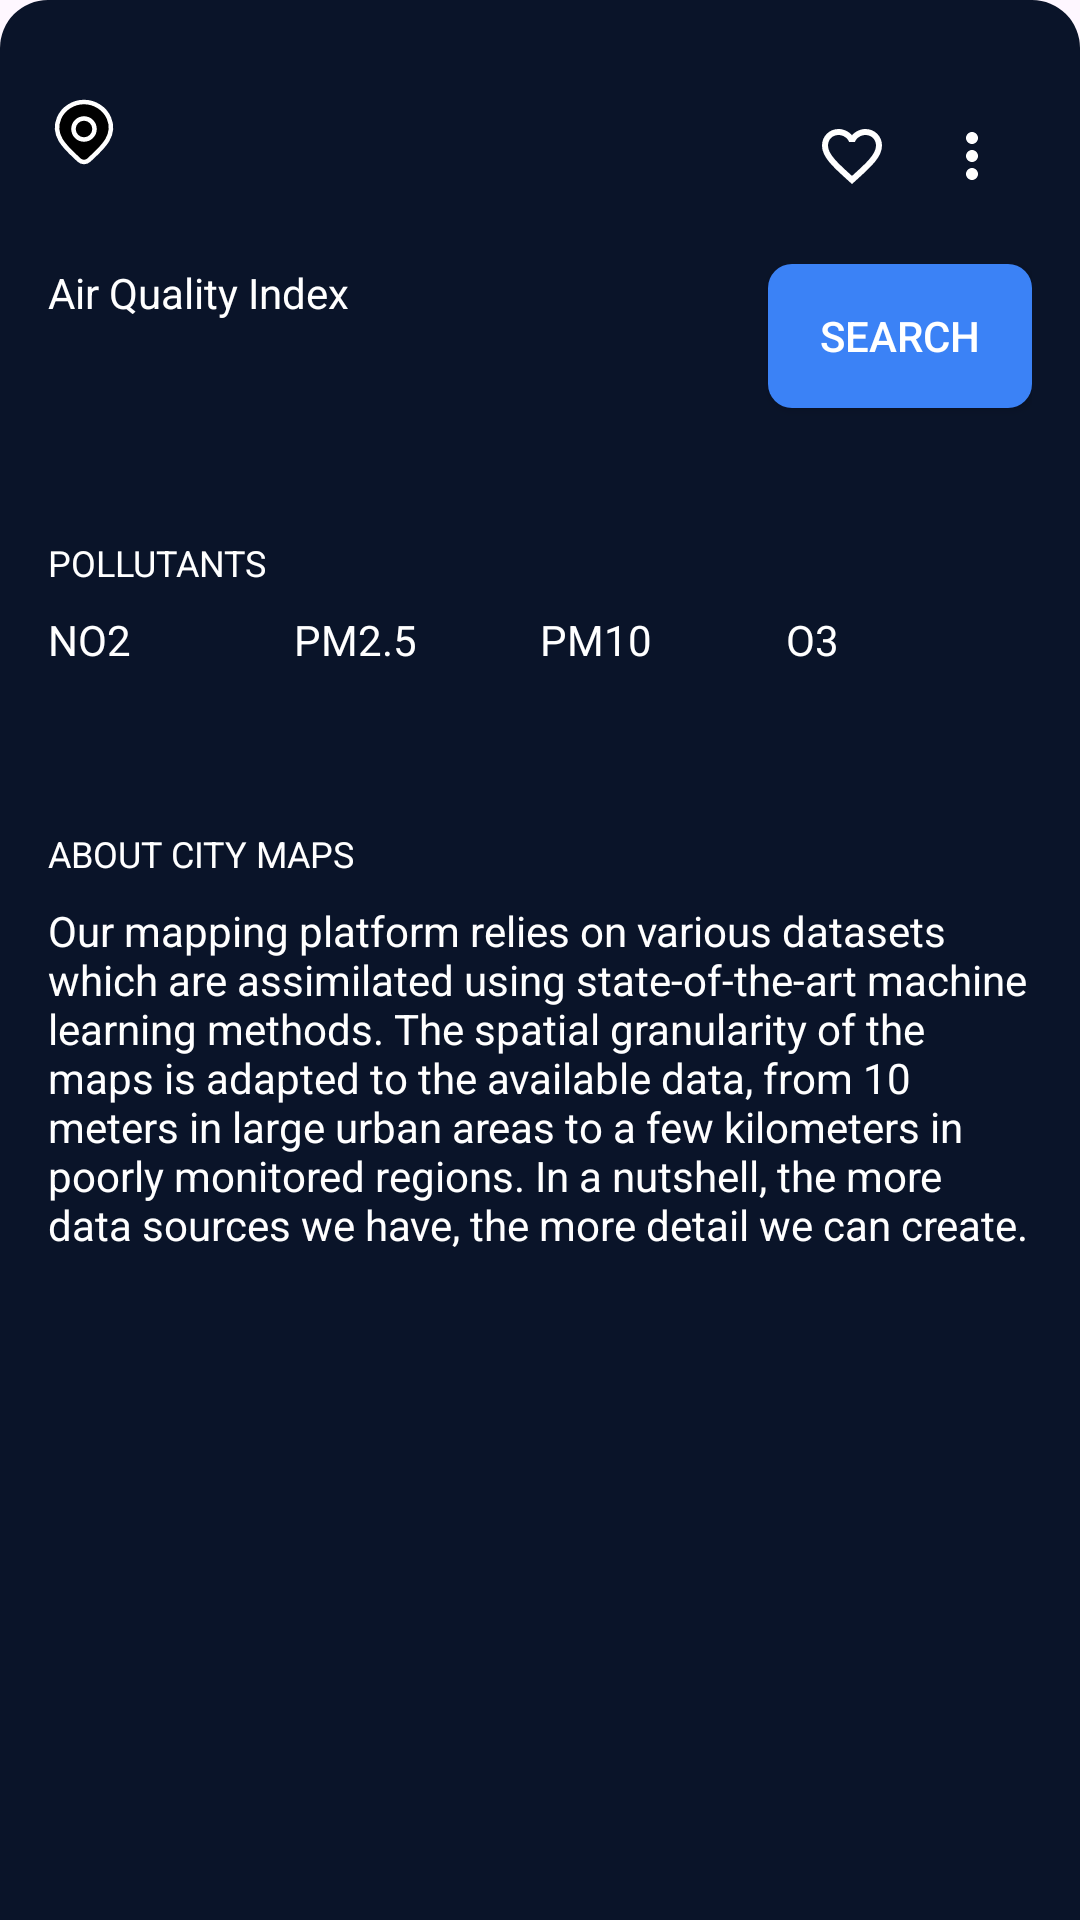

Android layout source for this screen:
<!-- AndroidManifest.xml: application theme Theme.AirAdvise -->
<!-- res/layout/bottom_sheet_city_info.xml -->
<?xml version="1.0" encoding="utf-8"?>
<LinearLayout xmlns:android="http://schemas.android.com/apk/res/android"
    xmlns:app="http://schemas.android.com/apk/res-auto"
    android:layout_width="match_parent"
    android:layout_height="wrap_content"
    android:background="@drawable/bg_bottom_sheet"
    android:orientation="vertical"
    app:behavior_peekHeight="160dp"
    app:layout_behavior="com.google.android.material.bottomsheet.BottomSheetBehavior">

    
    <View
        android:layout_width="40dp"
        android:layout_height="4dp"
        android:layout_gravity="center_horizontal"
        android:layout_marginTop="12dp"
        android:background="@drawable/bg_bottom_sheet_handle" />

    
    <LinearLayout
        android:layout_width="match_parent"
        android:layout_height="wrap_content"
        android:layout_marginTop="16dp"
        android:orientation="horizontal"
        android:paddingStart="16dp"
        android:paddingEnd="16dp">

        <ImageView
            android:layout_width="24dp"
            android:layout_height="24dp"
            android:src="@drawable/ic_location" />

        <TextView
            android:id="@+id/cityNameText"
            android:layout_width="0dp"
            android:layout_height="wrap_content"
            android:layout_marginStart="8dp"
            android:layout_weight="1"
            android:textColor="@android:color/white"
            android:textSize="18sp"
            android:textStyle="bold" />

        <ImageButton
            android:id="@+id/favoriteButton"
            android:layout_width="40dp"
            android:layout_height="40dp"
            android:background="?attr/selectableItemBackgroundBorderless"
            android:src="@drawable/ic_favorite_selector" />

        <ImageButton
            android:id="@+id/menuButton"
            android:layout_width="40dp"
            android:layout_height="40dp"
            android:background="?attr/selectableItemBackgroundBorderless"
            android:src="@drawable/ic_more" />
    </LinearLayout>

    
    <LinearLayout
        android:layout_width="match_parent"
        android:layout_height="wrap_content"
        android:layout_marginTop="16dp"
        android:orientation="horizontal"
        android:paddingStart="16dp"
        android:paddingEnd="16dp">

        
        <LinearLayout
            android:layout_width="0dp"
            android:layout_height="wrap_content"
            android:layout_weight="1"
            android:orientation="vertical">

            <TextView
                android:layout_width="wrap_content"
                android:layout_height="wrap_content"
                android:text="Air Quality Index"
                android:textColor="@android:color/white"
                android:textSize="14sp" />

            <FrameLayout
                android:layout_width="match_parent"
                android:layout_height="wrap_content">

                <TextView
                    android:id="@+id/aqiValueText"
                    android:layout_width="wrap_content"
                    android:layout_height="wrap_content"
                    android:textColor="@color/pollutant_moderate"
                    android:textSize="36sp"
                    android:textStyle="bold" />

                <ProgressBar
                    android:id="@+id/aqiProgressBar"
                    android:layout_width="24dp"
                    android:layout_height="24dp"
                    android:layout_gravity="center_vertical"
                    android:visibility="gone" />
            </FrameLayout>
        </LinearLayout>

        
        <Button
            android:id="@+id/searchButton"
            android:layout_width="wrap_content"
            android:layout_height="wrap_content"
            android:background="@drawable/bg_search_button"
            android:drawableEnd="@drawable/ic_search"
            android:paddingStart="16dp"
            android:paddingTop="8dp"
            android:paddingEnd="16dp"
            android:paddingBottom="8dp"
            android:text="Search"
            android:textColor="@android:color/white" />
    </LinearLayout>

    
    <TextView
        android:layout_width="wrap_content"
        android:layout_height="wrap_content"
        android:layout_marginStart="16dp"
        android:layout_marginTop="24dp"
        android:text="POLLUTANTS"
        android:textColor="@android:color/white"
        android:textSize="12sp" />

    
    <LinearLayout
        android:layout_width="match_parent"
        android:layout_height="wrap_content"
        android:layout_marginTop="8dp"
        android:layout_marginBottom="16dp"
        android:orientation="horizontal"
        android:paddingStart="16dp"
        android:paddingEnd="16dp">

        
        <LinearLayout
            android:layout_width="0dp"
            android:layout_height="wrap_content"
            android:layout_weight="1"
            android:orientation="vertical">

            <TextView
                android:layout_width="wrap_content"
                android:layout_height="wrap_content"
                android:text="NO2"
                android:textColor="@android:color/white"
                android:textSize="14sp" />

            <TextView
                android:id="@+id/no2ValueText"
                android:layout_width="wrap_content"
                android:layout_height="wrap_content"
                android:textColor="@color/pollutant_good"
                android:textSize="16sp"
                android:textStyle="bold" />
        </LinearLayout>

        
        <LinearLayout
            android:layout_width="0dp"
            android:layout_height="wrap_content"
            android:layout_weight="1"
            android:orientation="vertical">

            <TextView
                android:layout_width="wrap_content"
                android:layout_height="wrap_content"
                android:text="PM2.5"
                android:textColor="@android:color/white"
                android:textSize="14sp" />

            <TextView
                android:id="@+id/pm25ValueText"
                android:layout_width="wrap_content"
                android:layout_height="wrap_content"
                android:textColor="@color/pollutant_moderate"
                android:textSize="16sp"
                android:textStyle="bold" />
        </LinearLayout>

        
        <LinearLayout
            android:layout_width="0dp"
            android:layout_height="wrap_content"
            android:layout_weight="1"
            android:orientation="vertical">

            <TextView
                android:layout_width="wrap_content"
                android:layout_height="wrap_content"
                android:text="PM10"
                android:textColor="@android:color/white"
                android:textSize="14sp" />

            <TextView
                android:id="@+id/pm10ValueText"
                android:layout_width="wrap_content"
                android:layout_height="wrap_content"
                android:textColor="@color/pollutant_good"
                android:textSize="16sp"
                android:textStyle="bold" />
        </LinearLayout>

        
        <LinearLayout
            android:layout_width="0dp"
            android:layout_height="wrap_content"
            android:layout_weight="1"
            android:orientation="vertical">

            <TextView
                android:layout_width="wrap_content"
                android:layout_height="wrap_content"
                android:text="O3"
                android:textColor="@android:color/white"
                android:textSize="14sp" />

            <TextView
                android:id="@+id/o3ValueText"
                android:layout_width="wrap_content"
                android:layout_height="wrap_content"
                android:textColor="@color/pollutant_unhealthy_sensitive"
                android:textSize="16sp"
                android:textStyle="bold" />
        </LinearLayout>
    </LinearLayout>

    
    <TextView
        android:layout_width="wrap_content"
        android:layout_height="wrap_content"
        android:layout_marginStart="16dp"
        android:layout_marginTop="16dp"
        android:text="ABOUT CITY MAPS"
        android:textColor="@android:color/white"
        android:textSize="12sp" />

    <TextView
        android:layout_width="match_parent"
        android:layout_height="wrap_content"
        android:layout_marginStart="16dp"
        android:layout_marginTop="8dp"
        android:layout_marginEnd="16dp"
        android:layout_marginBottom="16dp"
        android:text="Our mapping platform relies on various datasets which are assimilated using state-of-the-art machine learning methods. The spatial granularity of the maps is adapted to the available data, from 10 meters in large urban areas to a few kilometers in poorly monitored regions. In a nutshell, the more data sources we have, the more detail we can create."
        android:textColor="@android:color/white"
        android:textSize="14sp" />
</LinearLayout>
<!-- resources referenced by this layout -->
<resources>
  <color name="pollutant_good">#4CAF50</color>
  <color name="pollutant_moderate">#FFC107</color>
  <color name="pollutant_unhealthy_sensitive">#FF9800</color>
  <!-- drawable bg_bottom_sheet (drawable) -->
  <?xml version="1.0" encoding="utf-8"?>
  <shape xmlns:android="http://schemas.android.com/apk/res/android"
      android:shape="rectangle">
      <solid android:color="@color/colorPrimary" />
      <corners
          android:topLeftRadius="16dp"
          android:topRightRadius="16dp" />
  </shape>
  <!-- drawable bg_search_button (drawable) -->
  <?xml version="1.0" encoding="utf-8"?>
  <shape xmlns:android="http://schemas.android.com/apk/res/android"
      android:shape="rectangle">
      <solid android:color="#3B82F6" />
      <corners android:radius="8dp" />
  </shape>
  <!-- drawable ic_favorite_selector (drawable) -->
  <?xml version="1.0" encoding="utf-8"?>
  <selector xmlns:android="http://schemas.android.com/apk/res/android">
      <item android:drawable="@drawable/ic_favorite_filled" android:state_selected="true" />
      <item android:drawable="@drawable/ic_favorite_outline" />
  </selector>
  <!-- drawable ic_more (drawable) -->
  <vector xmlns:android="http://schemas.android.com/apk/res/android"
      android:width="24dp"
      android:height="24dp"
      android:viewportWidth="24"
      android:viewportHeight="24"
      android:tint="#FFFFFF">
    <path
        android:fillColor="@android:color/white"
        android:pathData="M12,8c1.1,0 2,-0.9 2,-2s-0.9,-2 -2,-2 -2,0.9 -2,2 0.9,2 2,2zM12,10c-1.1,0 -2,0.9 -2,2s0.9,2 2,2 2,-0.9 2,-2 -0.9,-2 -2,-2zM12,16c-1.1,0 -2,0.9 -2,2s0.9,2 2,2 2,-0.9 2,-2 -0.9,-2 -2,-2z"/>
  </vector>
  <style name="Theme.AirAdvise" parent="Base.Theme.AirAdvise" />
  <color name="colorPrimary">#0A1429</color>
  <!-- drawable ic_favorite_filled (drawable) -->
  <vector xmlns:android="http://schemas.android.com/apk/res/android"
      android:width="24dp"
      android:height="24dp"
      android:viewportWidth="24"
      android:viewportHeight="24"
      android:tint="#FFFFFF">
    <path
        android:fillColor="@android:color/white"
        android:pathData="M12,21.35l-1.45,-1.32C5.4,15.36 2,12.28 2,8.5 2,5.42 4.42,3 7.5,3c1.74,0 3.41,0.81 4.5,2.09C13.09,3.81 14.76,3 16.5,3 19.58,3 22,5.42 22,8.5c0,3.78 -3.4,6.86 -8.55,11.54L12,21.35z"/>
  </vector>
  <!-- drawable ic_favorite_outline (drawable) -->
  <vector xmlns:android="http://schemas.android.com/apk/res/android"
      android:width="24dp"
      android:height="24dp"
      android:viewportWidth="24"
      android:viewportHeight="24"
      android:tint="#FFFFFF">
    <path
        android:fillColor="@android:color/white"
        android:pathData="M16.5,3c-1.74,0 -3.41,0.81 -4.5,2.09C10.91,3.81 9.24,3 7.5,3 4.42,3 2,5.42 2,8.5c0,3.78 3.4,6.86 8.55,11.54L12,21.35l1.45,-1.32C18.6,15.36 22,12.28 22,8.5 22,5.42 19.58,3 16.5,3zM12.1,18.55l-0.1,0.1 -0.1,-0.1C7.14,14.24 4,11.39 4,8.5 4,6.5 5.5,5 7.5,5c1.54,0 3.04,0.99 3.57,2.36h1.87C13.46,5.99 14.96,5 16.5,5c2,0 3.5,1.5 3.5,3.5 0,2.89 -3.14,5.74 -7.9,10.05z"/>
  </vector>
  <style name="Base.Theme.AirAdvise" parent="Theme.Material3.DayNight.NoActionBar">
          
          
          <item name="android:windowIsTranslucent">true</item>
      </style>
</resources>
